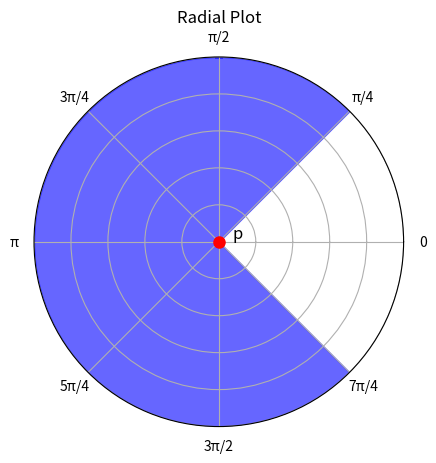

The matplotlib source for this figure:
import numpy as np

import matplotlib.pyplot as plt

# Create figure and polar subplot
fig, ax = plt.subplots(subplot_kw=dict(projection='polar'))

# Add blue background from π/4 to 7π/4
theta_fill = np.linspace(np.pi/4, 7*np.pi/4, 100)
r_fill = np.ones_like(theta_fill)
ax.fill_between(theta_fill, 0, r_fill, alpha=0.6, color='blue')

# Plot point at center
ax.plot(0, 0, 'ro', markersize=8, label='p')
ax.text(0, 0.1, 'p', ha='center', va='bottom', fontsize=12)

# Set up the plot
ax.set_ylim(0, 1)
ax.set_yticklabels([])  # Remove radial distance labels
# Create radian labels as fractions of pi
radian_labels = ['0', 'π/4', 'π/2', '3π/4', 'π', '5π/4', '3π/2', '7π/4']
ax.set_thetagrids(np.degrees(np.linspace(0, 2*np.pi, 8, endpoint=False)), 
                  labels=radian_labels)
ax.set_title('Radial Plot')
ax.grid(True)

plt.show()
